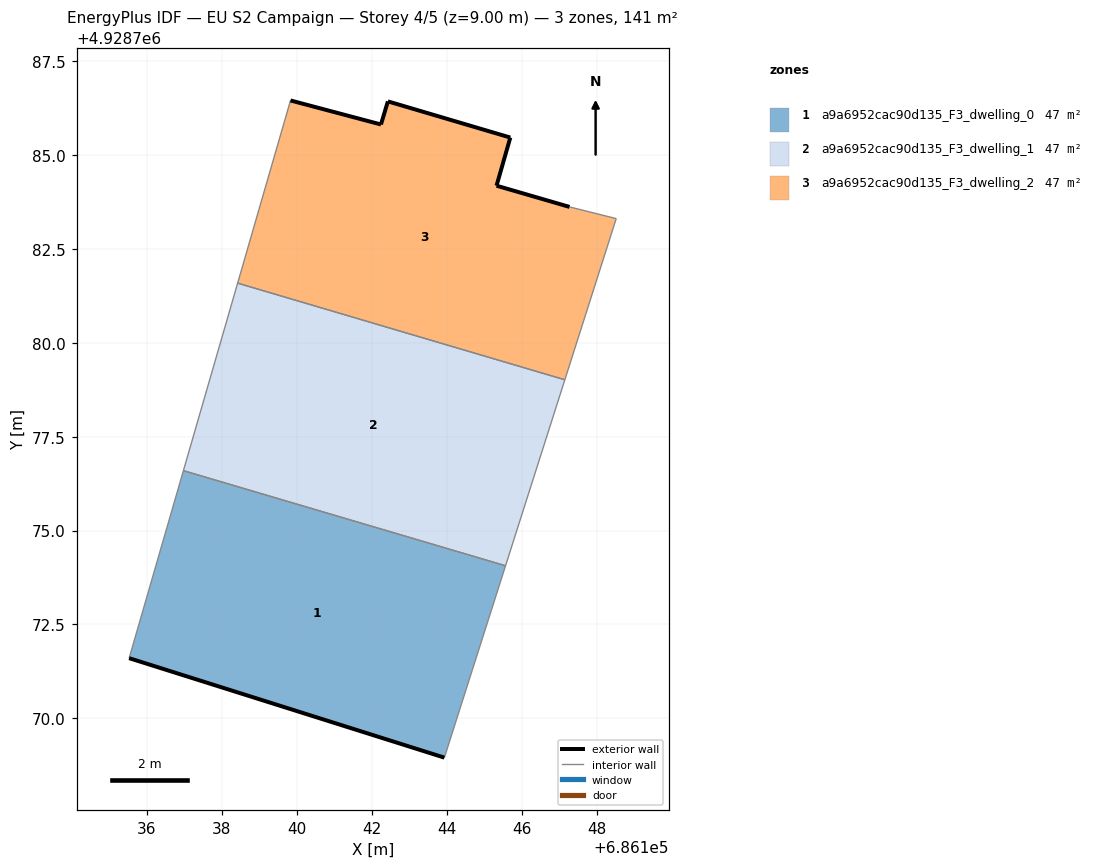
=== STOREY PLAN SPEC (per zone: floor XY polygon, exterior-wall plan segments, windows/doors) ===
zone 1: a9a6952cac90d135_F3_dwelling_0  (46.9 m²)
  floor: (686143.93, 4928768.95) (686145.56, 4928774.06) (686136.98, 4928776.60) (686135.53, 4928771.60)
  exterior wall: (686143.93, 4928768.95) – (686135.53, 4928771.60)  [8.8 m]
  interior walls: 3
zone 2: a9a6952cac90d135_F3_dwelling_1  (46.9 m²)
  floor: (686145.56, 4928774.06) (686147.14, 4928779.02) (686138.42, 4928781.59) (686136.98, 4928776.60)
  interior walls: 4
zone 3: a9a6952cac90d135_F3_dwelling_2  (46.9 m²)
  floor: (686147.14, 4928779.02) (686148.51, 4928783.31) (686147.26, 4928783.62) (686145.32, 4928784.19) (686145.69, 4928785.47) (686142.42, 4928786.44) (686142.24, 4928785.82) (686139.83, 4928786.46) (686138.42, 4928781.59)
  exterior wall: (686139.83, 4928786.46) – (686142.24, 4928785.82)  [2.5 m]
  exterior wall: (686142.24, 4928785.82) – (686142.43, 4928786.44)  [0.6 m]
  exterior wall: (686142.43, 4928786.44) – (686145.69, 4928785.47)  [3.4 m]
  exterior wall: (686145.69, 4928785.47) – (686145.32, 4928784.19)  [1.3 m]
  exterior wall: (686145.32, 4928784.19) – (686147.27, 4928783.62)  [2.0 m]
  interior walls: 4

=== DERIVED (storey summary) ===
Building: EU S2 Campaign
Storey: 4 of 5  (floor level z = 9.00 m)
Storey gross floor area: 140.7 m²
Zones on this storey: 3
  - a9a6952cac90d135_F3_dwelling_0: floor 46.9 m²; exterior wall 8.8 m (26.4 m²); WWR 0.0%
  - a9a6952cac90d135_F3_dwelling_1: floor 46.9 m²
  - a9a6952cac90d135_F3_dwelling_2: floor 46.9 m²; exterior wall 9.9 m (29.7 m²); WWR 0.0%
Zone adjacency (shared interzone walls):
  - a9a6952cac90d135_F3_dwelling_0 ↔ a9a6952cac90d135_F3_dwelling_1
  - a9a6952cac90d135_F3_dwelling_1 ↔ a9a6952cac90d135_F3_dwelling_2